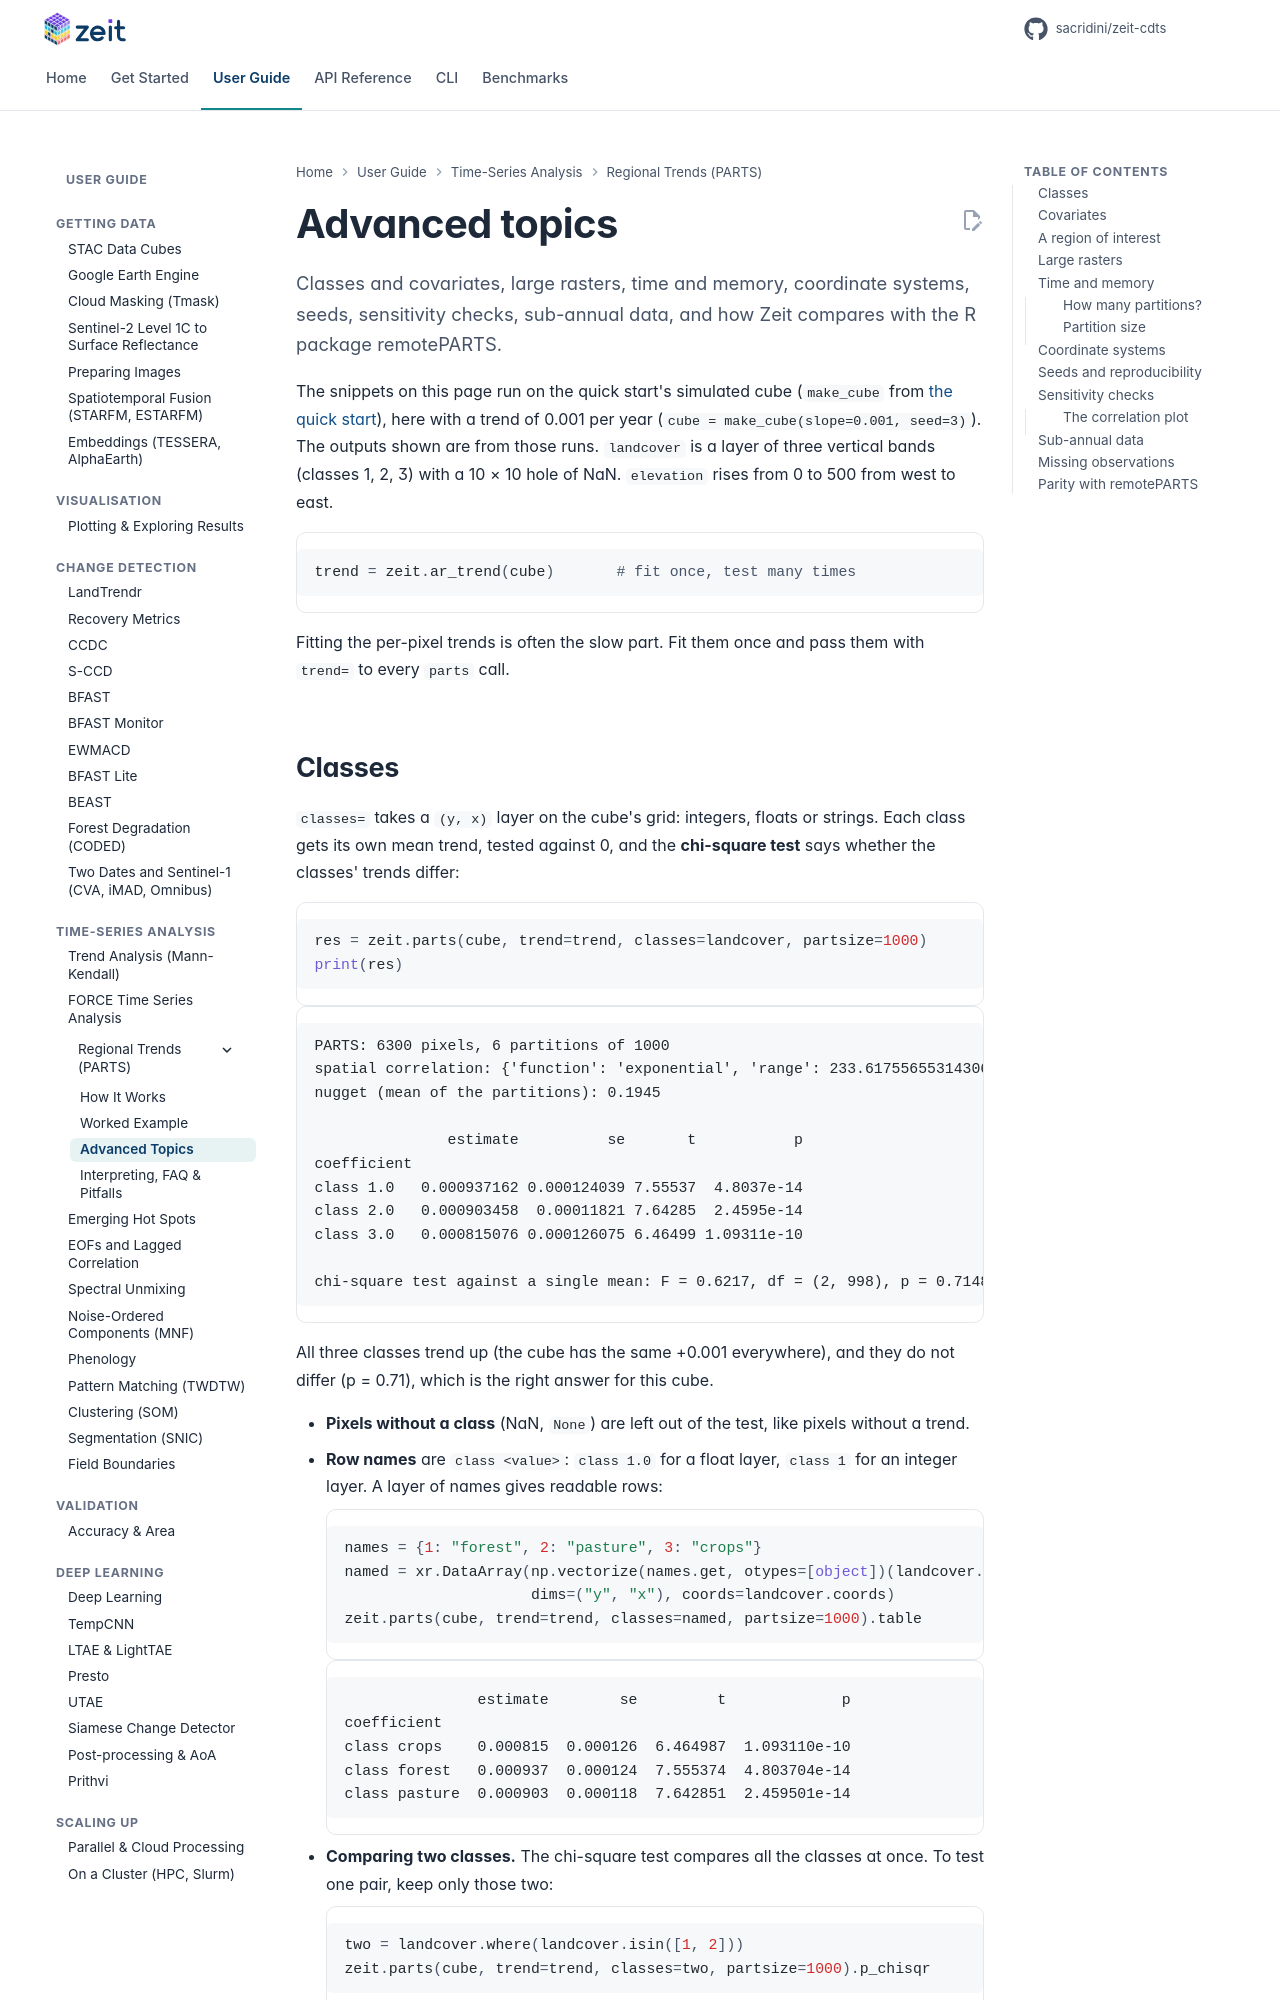

repository: sacridini/zeit-cdts · page: tutorials/regional-trends/advanced/index.html · generator: mkdocs

# Advanced topics

<p class="lead">Classes and covariates, large rasters, time and memory, coordinate systems, seeds, sensitivity checks, sub-annual data, and how Zeit compares with the R package remotePARTS.</p>

The snippets on this page run on the quick start's simulated cube (`make_cube` from [the quick start](index.md#quick-start-5-minutes)), here with a trend of 0.001 per year (`cube = make_cube(slope=0.001, seed=3)`). The outputs shown are from those runs. `landcover` is a layer of three vertical bands (classes 1, 2, 3) with a 10 × 10 hole of NaN. `elevation` rises from 0 to 500 from west to east.

```python
trend = zeit.ar_trend(cube)       # fit once, test many times
```

Fitting the per-pixel trends is often the slow part. Fit them once and pass them with `trend=` to every `parts` call.
